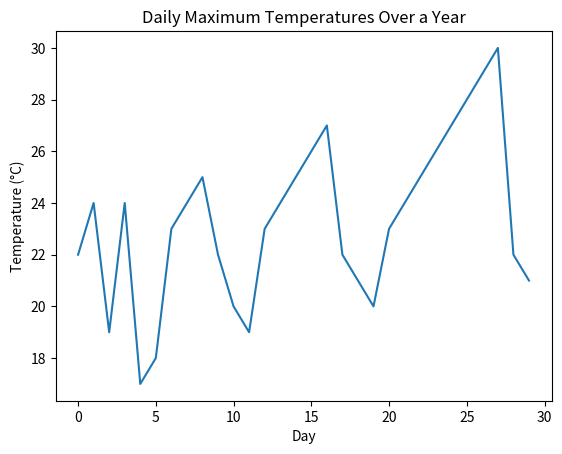

Reproduce this figure in Python.
import matplotlib.pyplot as plt

temperatures = [22, 24, 19, 24, 17, 18, 23, 24, 25, 22, 20, 19, 23, 24, 25, 26, 27, 22, 21, 20, 23, 24, 25, 26, 27, 28, 29, 30, 22, 21]

average_temp = sum(temperatures) / len(temperatures)
print(f"平均最高气温: {average_temp:.2f}°C")

# 使用sorted函数和切片
hottest_days = sorted(temperatures, reverse=True)[:3]
coldest_days = sorted(temperatures)[:3]
print(f"最热的三天气温: {hottest_days}°C")
print(f"最冷的三天气温: {coldest_days}°C")


# 使用sorted函数和切片
hottest_days = sorted(temperatures, reverse=True)[:3]
coldest_days = sorted(temperatures)[:3]
print(f"最热的三天气温: {hottest_days}°C")
print(f"最冷的三天气温: {coldest_days}°C")



plt.plot(temperatures)
plt.title('Daily Maximum Temperatures Over a Year')
plt.xlabel('Day')
plt.ylabel('Temperature (°C)')
plt.show()
